Dataset: dataset (GitHub, MuhamadAlee/TensorflowJS_CNN). Classes: formal shirt, pents, t-shirt.

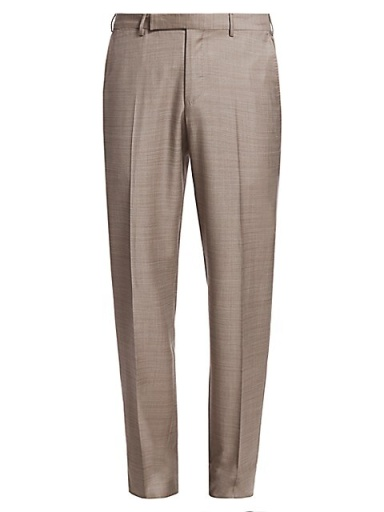
Label: pents

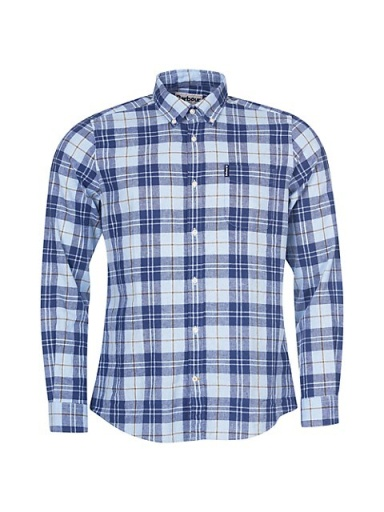
Label: formal shirt

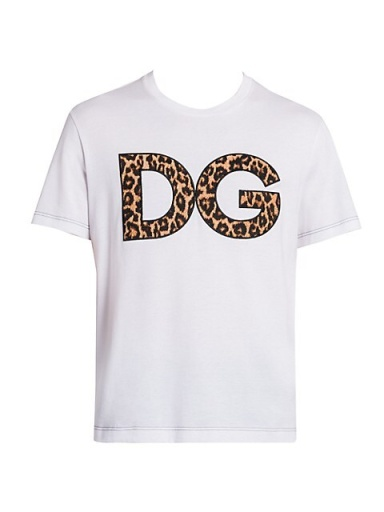
Label: t-shirt

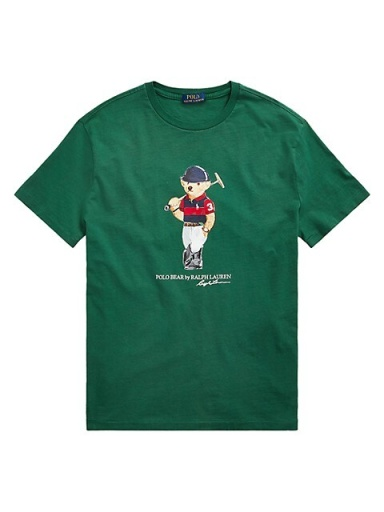
Label: t-shirt

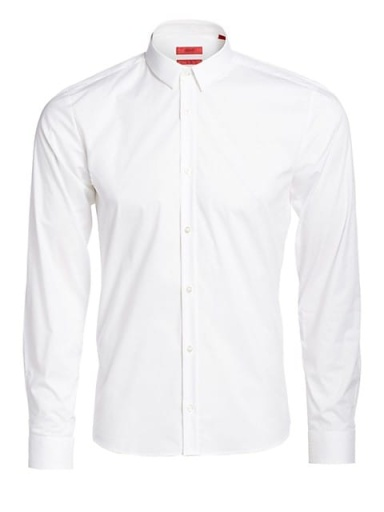
Label: formal shirt

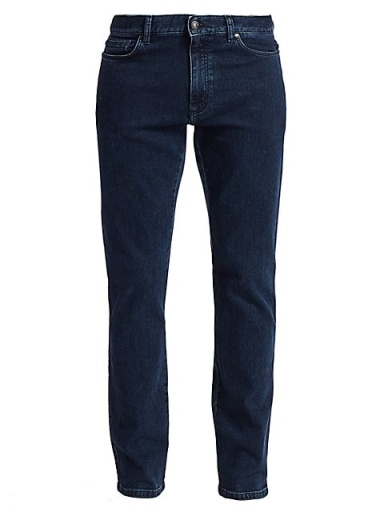
Label: pents
